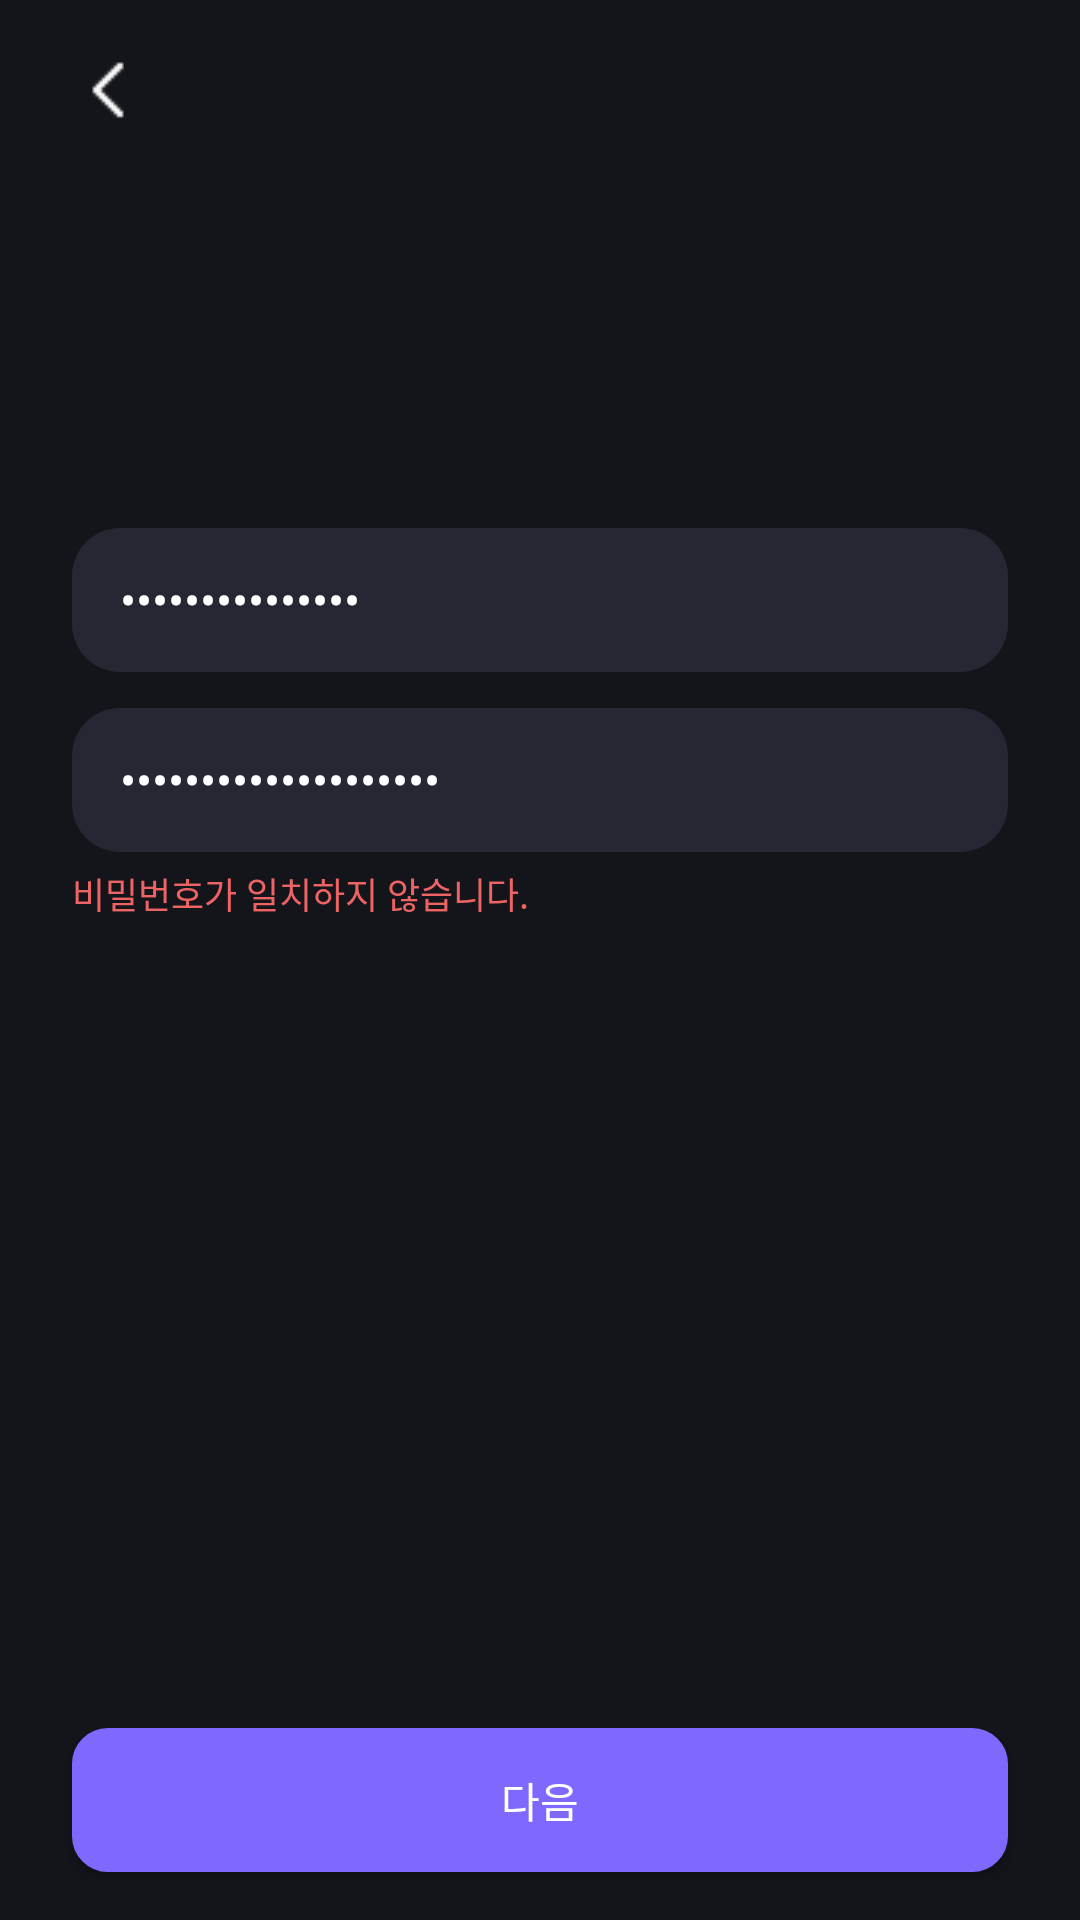

Layout XML and referenced resources for this Android screen:
<!-- AndroidManifest.xml: application theme Theme.Appilogue -->
<!-- res/layout/fragment_password.xml -->
<?xml version="1.0" encoding="utf-8"?>
<layout xmlns:android="http://schemas.android.com/apk/res/android"
    xmlns:app="http://schemas.android.com/apk/res-auto"
    xmlns:tools="http://schemas.android.com/tools">

    <data>

        <variable
            name="vm"
            type="com.anonymous.appilogue.features.login.LoginViewModel" />
    </data>

    <androidx.core.widget.NestedScrollView
        android:layout_width="match_parent"
        android:layout_height="match_parent"
        android:fillViewport="true">
        <androidx.constraintlayout.widget.ConstraintLayout
            android:layout_width="match_parent"
            android:layout_height="match_parent"
            android:background="@drawable/ic_bg_img_login">

            <androidx.appcompat.widget.AppCompatButton
                android:id="@+id/password_back_button"
                android:layout_width="24dp"
                android:layout_height="24dp"
                android:layout_gravity="start"
                android:layout_marginStart="24dp"
                android:layout_marginTop="18dp"
                android:background="@drawable/btn_back_left_24px"
                android:backgroundTint="@color/white"
                app:layout_constraintStart_toStartOf="parent"
                app:layout_constraintTop_toTopOf="parent" />

            <androidx.appcompat.widget.AppCompatButton
                android:id="@+id/password_close_button"
                android:layout_width="24dp"
                android:layout_height="24dp"
                android:layout_marginStart="305dp"
                android:layout_marginTop="19dp"
                android:layout_marginEnd="19dp"
                android:background="@drawable/btn_close_24px"
                android:backgroundTint="@color/white"
                app:layout_constraintEnd_toEndOf="parent"
                app:layout_constraintStart_toEndOf="@id/password_back_button"
                app:layout_constraintTop_toTopOf="parent" />

            <TextView
                android:id="@+id/password_enter_password_text"
                android:layout_width="wrap_content"
                android:layout_height="wrap_content"
                android:layout_marginStart="24dp"
                android:layout_marginTop="116dp"
                android:layout_marginBottom="30dp"
                tools:text="@string/password_text"
                android:textColor="@color/white"
                android:textSize="22sp"
                app:layout_constraintBottom_toTopOf="@id/password_edittext"
                app:layout_constraintStart_toStartOf="parent"
                app:layout_constraintTop_toTopOf="parent"
                app:layout_marginBaseline="30dp" />

            <EditText
                android:id="@+id/password_edittext"
                android:layout_width="match_parent"
                android:layout_height="48dp"
                android:layout_marginStart="24dp"
                android:layout_marginTop="176dp"
                android:layout_marginEnd="24dp"
                android:background="@drawable/border_radius_16"
                android:hint="@string/password_length_over_8"
                android:inputType="textPassword"
                android:maxLines="1"
                android:paddingStart="16dp"
                android:paddingEnd="24dp"
                android:text="@={vm.password}"
                android:textColor="@color/white"
                android:textColorHint="@color/gray_02"
                android:textSize="16sp"
                app:layout_constraintEnd_toEndOf="parent"
                app:layout_constraintHorizontal_bias="0.0"
                app:layout_constraintStart_toStartOf="parent"
                app:layout_constraintTop_toTopOf="parent" />

            <EditText
                android:id="@+id/password_edittext_below"
                android:layout_width="match_parent"
                android:layout_height="48dp"
                android:layout_marginStart="24dp"
                android:layout_marginTop="236dp"
                android:layout_marginEnd="24dp"
                android:background="@drawable/border_radius_16"
                android:hint="@string/password_re_enter"
                android:inputType="textPassword"
                android:maxLines="1"
                android:paddingStart="16dp"
                android:paddingEnd="24dp"
                android:text="@={vm.checkPassword}"
                android:textColor="@color/white"
                android:textColorHint="@color/gray_02"
                android:textSize="16sp"
                app:layout_constraintEnd_toEndOf="parent"
                app:layout_constraintHorizontal_bias="0.0"
                app:layout_constraintStart_toStartOf="parent"
                app:layout_constraintTop_toTopOf="parent" />

            <TextView
                android:id="@+id/password_wrong_password_notification"
                android:layout_width="wrap_content"
                android:layout_height="wrap_content"
                android:layout_marginStart="24dp"
                android:layout_marginTop="5dp"
                android:text="@string/wrong_password"
                android:textColor="@color/red"
                android:textSize="12sp"
                app:layout_constraintLeft_toLeftOf="parent"
                app:layout_constraintTop_toBottomOf="@id/password_edittext_below" />

            <androidx.appcompat.widget.AppCompatButton
                android:id="@+id/password_move_next_button"
                android:layout_width="0dp"
                android:layout_height="48dp"
                android:layout_marginStart="24dp"
                android:layout_marginEnd="24dp"
                android:layout_marginBottom="16dp"
                android:background="@drawable/border_radius_10_purple"
                android:backgroundTint="@color/purple_01"
                android:text="@string/next_button"
                android:textColor="@color/white"
                app:layout_constraintBottom_toBottomOf="parent"
                app:layout_constraintEnd_toEndOf="parent"
                app:layout_constraintHorizontal_bias="0.0"
                app:layout_constraintStart_toStartOf="parent" />
        </androidx.constraintlayout.widget.ConstraintLayout>
    </androidx.core.widget.NestedScrollView>
</layout>
<!-- resources referenced by this layout -->
<resources>
  <color name="gray_02">#595965</color>
  <color name="purple_01">#7E69FF</color>
  <color name="red">#EE6464</color>
  <color name="white">#FFFFFFFF</color>
  <!-- drawable border_radius_10_purple (drawable) -->
  <?xml version="1.0" encoding="utf-8"?>
  <shape
      xmlns:android="http://schemas.android.com/apk/res/android"
      android:shape="rectangle">
  
      <corners android:radius="10dp" />
      <solid android:color="@color/gray_01" />
      <stroke
          android:width="4dp"
          android:color="@color/purple_01" />
  </shape>
  <!-- drawable border_radius_16 (drawable) -->
  <?xml version="1.0" encoding="utf-8"?>
  <shape
      xmlns:android="http://schemas.android.com/apk/res/android"
      android:shape="rectangle">
  
      <corners android:radius="16dp" />
      <solid android:color="@color/gray_01" />
  </shape>
  <!-- drawable btn_back_left_24px: png bitmap (drawable, 181 bytes) -->
  <!-- drawable ic_bg_img_login (drawable) -->
  <vector xmlns:android="http://schemas.android.com/apk/res/android"
      android:width="800dp"
      android:height="1000dp"
      android:viewportWidth="800"
      android:viewportHeight="1000">
    <path
        android:pathData="M0,0h800v1000h-800z"
        android:fillColor="#13151B" />
  </vector>
  <string name="next_button">다음</string>
  <string name="password_length_over_8">비밀번호 8자 이상</string>
  <string name="password_re_enter">비밀번호 다시 입력</string>
  <string name="password_text">비밀번호를 설정해주세요.</string>
  <string name="wrong_password">비밀번호가 일치하지 않습니다.</string>
  <style name="Theme.Appilogue" parent="Theme.MaterialComponents.DayNight.NoActionBar">
          
          <item name="colorPrimary">@color/purple_01</item>
          <item name="colorPrimaryVariant">@color/black</item>
          <item name="colorOnPrimary">@color/white</item>
  
          
          <item name="android:statusBarColor" tools:targetApi="l">?attr/colorPrimaryVariant</item>
          
      </style>
  <color name="gray_01">#252832</color>
  <color name="black">#FF13151B</color>
</resources>
